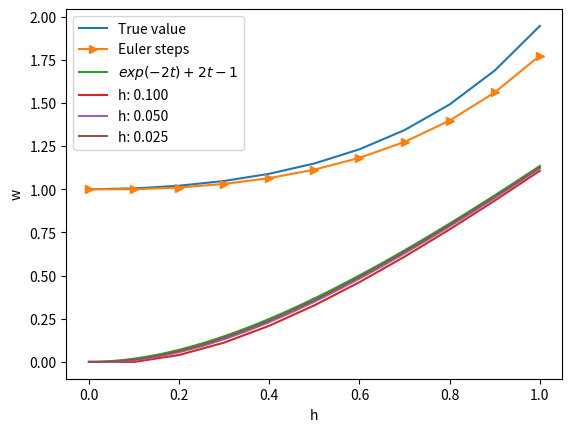

The matplotlib source for this figure:
import numpy as np
from pandas import DataFrame as DF
import matplotlib.pyplot as plt

def Euler_method(f, a, b, h, y_0):
    n = int((b - a) / h)
    t = np.linspace(a, b, n + 1)
    w = np.zeros(n + 1)
    w[0] = y_0

    for i in range(n):
        w[i + 1] = w[i] + h * (f(t[i], w[i]))

    return t, w

print('-'*70)
print("Apply Euler’s Method to initial value problem (6.5), with initial condition y0 = 1:")
print('-'*70)

def f(t, y):
    return (t*y + t**3)

def exact_sol(t):
    return (3*np.exp(t**2 /2) - t**2 - 2)

a, b = 0, 1
h = 0.1
y_0 = 1

t, w = Euler_method(f, a, b, h, y_0)
true_value = exact_sol(t)
error = abs(true_value - w)
d = DF({"t": t, "w": w, "Error": error, 'True value': true_value}).set_index('t')[['True value', 'w', 'Error']]
print(d)
plt.plot(t, true_value, label = 'True value')
plt.plot(t, w, marker = '>', label = 'Euler steps')
plt.xlabel('h')
plt.ylabel('w')
plt.legend()
plt.show()

print('-'*70)
print("Plot the Euler’s Method approximate solutions for the IVPs given by y(0) = 0 and the ﬁrst-order linear differential\n\
equations y' = 4t - 2y on [0, 1] for step sizes h = 0.1, 0.05, and 0.025, along with the exact solution:")
print('-'*70)
a, b = 0, 1
h_list = [0.1, 0.05, 0.025]
y_0 = 0

t_list = np.linspace(0, 1, 41)

def f(t, y):
    return 4*t - 2*y

def exact_sol(t):
    return np.exp(-2*t) + 2*t - 1

true_value = exact_sol(t_list)
plt.plot(t_list, true_value, label='$exp(-2t) + 2t - 1$')

for h in h_list:
    t, w = Euler_method(f, a, b, h, y_0)
    plt.plot(t, w, label='h: %.3f' % h)

plt.legend()
plt.show()